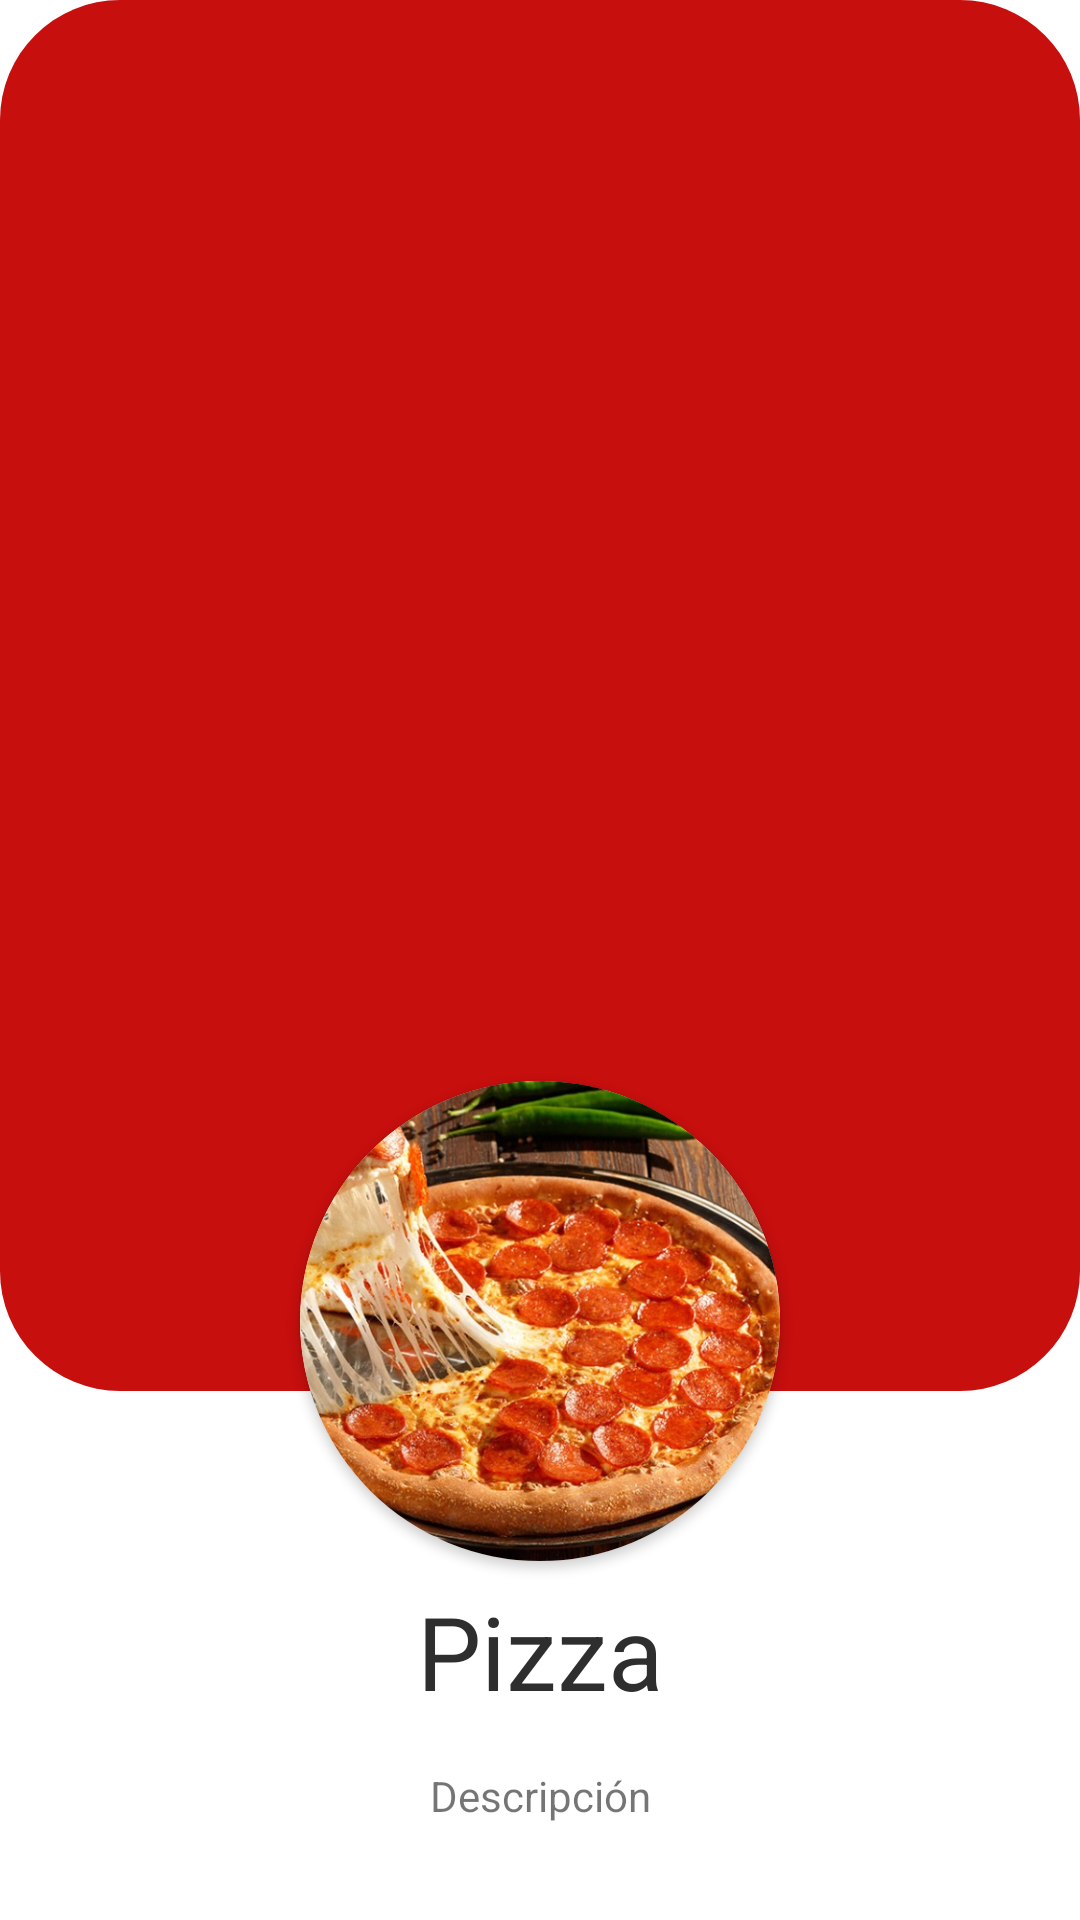

The Android layout XML behind this screen, and the referenced resources:
<!-- AndroidManifest.xml: application theme Theme.PizzaTec -->
<!-- res/layout/activity_detalle_pastas.xml -->
<?xml version="1.0" encoding="utf-8"?>
<androidx.constraintlayout.widget.ConstraintLayout xmlns:android="http://schemas.android.com/apk/res/android"
    xmlns:app="http://schemas.android.com/apk/res-auto"
    xmlns:tools="http://schemas.android.com/tools"
    android:layout_width="match_parent"
    android:layout_height="match_parent"
    tools:context=".administrador.mantenimiento.pasta.DetallePastasActivity">

    <androidx.cardview.widget.CardView
        android:id="@+id/cardView2"
        android:layout_width="match_parent"
        android:layout_height="0dp"
        android:layout_marginBottom="64dp"
        app:cardCornerRadius="40dp"
        app:cardElevation="0dp"
        app:layout_constraintBottom_toTopOf="@+id/nombrePastaTextView"
        app:layout_constraintEnd_toEndOf="parent"
        app:layout_constraintStart_toStartOf="parent"
        app:layout_constraintTop_toTopOf="parent">

        <View
            android:layout_width="match_parent"
            android:layout_height="match_parent"
            android:layout_gravity="bottom"
            android:layout_marginStart="-4dp"
            android:layout_marginLeft="-4dp"
            android:background="@color/colorPrincipal" />

    </androidx.cardview.widget.CardView>

    <TextView
        android:id="@+id/nombrePastaTextView"
        android:layout_width="wrap_content"
        android:layout_height="wrap_content"
        android:layout_marginBottom="16dp"
        android:text="Pizza"
        android:textSize="34sp"
        android:textColor="@color/coloNegro_Pri"
        app:layout_constraintBottom_toTopOf="@+id/descPastaTextView"
        app:layout_constraintEnd_toEndOf="parent"
        app:layout_constraintStart_toStartOf="parent" />

    <TextView
        android:id="@+id/descPastaTextView"
        android:layout_width="match_parent"
        android:layout_height="wrap_content"
        android:layout_marginRight="20dp"
        android:layout_marginLeft="20dp"
        android:layout_marginStart="20dp"
        android:layout_marginEnd="20dp"
        android:layout_marginBottom="32dp"
        android:text="Descripción"
        android:gravity="center"
        app:layout_constraintBottom_toBottomOf="parent"
        app:layout_constraintEnd_toEndOf="parent"
        app:layout_constraintStart_toStartOf="parent" />

    <androidx.cardview.widget.CardView
        android:layout_width="wrap_content"
        android:layout_height="wrap_content"
        app:cardCornerRadius="80dp"
        app:layout_constraintBottom_toTopOf="@+id/nombrePastaTextView"
        app:layout_constraintEnd_toEndOf="parent"
        app:layout_constraintStart_toStartOf="parent"
        app:layout_constraintTop_toTopOf="parent"
        app:layout_constraintVertical_bias="0.98">

        <ImageView
            android:id="@+id/pastaImageView"
            android:layout_width="160dp"
            android:layout_height="160dp"
            android:scaleType="fitXY"
            app:srcCompat="@drawable/pizzaimg" />

    </androidx.cardview.widget.CardView>

</androidx.constraintlayout.widget.ConstraintLayout>
<!-- resources referenced by this layout -->
<resources>
  <color name="coloNegro_Pri">#2E2E2E</color>
  <color name="colorPrincipal">#C70F0E</color>
  <!-- drawable pizzaimg: jpg bitmap (drawable, 140320 bytes) -->
  <style name="Theme.PizzaTec" parent="Theme.MaterialComponents.Light.NoActionBar">
          
          <item name="colorPrimary">@color/colorPrincipal</item>
          <item name="colorPrimaryVariant">#606060</item>
          <item name="colorOnPrimary">@color/white</item>
          
          <item name="colorSecondary">@color/teal_200</item>
          <item name="colorSecondaryVariant">@color/teal_700</item>
          <item name="colorOnSecondary">@color/black</item>
          
          <item name="android:statusBarColor" tools:targetApi="l">?attr/colorPrimaryVariant</item>
          
      </style>
  <color name="white">#FFFFFFFF</color>
  <color name="teal_200">#FF03DAC5</color>
  <color name="teal_700">#FF018786</color>
  <color name="black">#FF000000</color>
</resources>
